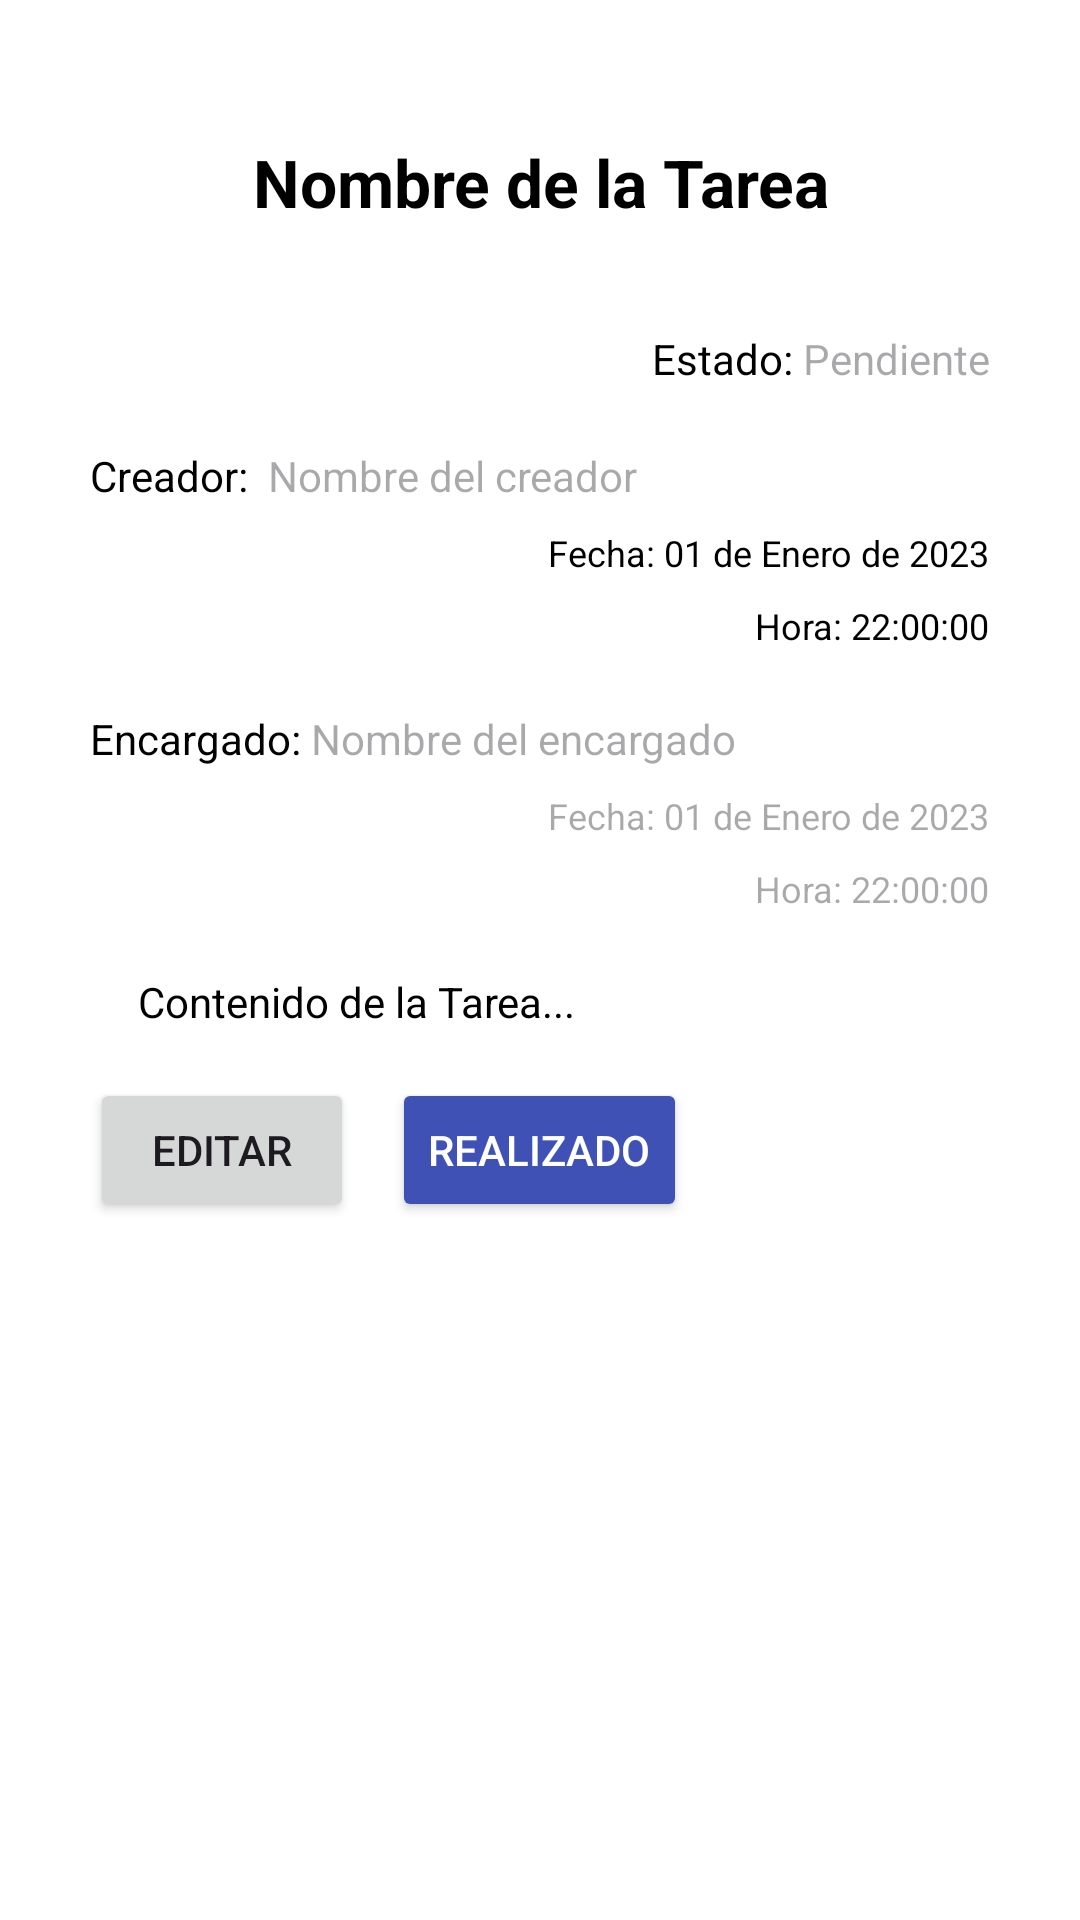

Reconstruct the res/layout file that produces this screen, plus the resources it refers to.
<!-- AndroidManifest.xml: application theme Theme.LaborBuddy -->
<!-- res/layout/activity_detalles_tarea.xml -->
<?xml version="1.0" encoding="utf-8"?>
<RelativeLayout
    xmlns:android="http://schemas.android.com/apk/res/android"
    xmlns:app="http://schemas.android.com/apk/res-auto"
    xmlns:tools="http://schemas.android.com/tools"
    android:layout_width="match_parent"
    android:layout_height="match_parent"
    android:padding="30dp"
    android:background="@color/white"
    tools:context=".secciones.panel.tareas.DetallesTarea">

    
    <TextView
        android:id="@+id/textViewNombreTarea"
        android:layout_width="match_parent"
        android:layout_height="wrap_content"
        android:text="Nombre de la Tarea"
        android:gravity="center_horizontal"
        android:textColor="@color/black"
        android:textSize="22sp"
        android:visibility="visible"
        android:textStyle="bold"
        android:layout_centerHorizontal="true"
        android:layout_marginTop="16dp" />
    
    <EditText
        android:id="@+id/editTextNombreTarea"
        android:layout_width="match_parent"
        android:layout_height="wrap_content"
        android:hint="Nombre de la Tarea"
        android:gravity="center_horizontal"
        android:textColor="@color/black"
        android:visibility="gone"
        android:textSize="22sp"
        android:textStyle="bold"
        android:layout_centerHorizontal="true"
        android:layout_marginTop="16dp" />

    
    <TextView
        android:id="@+id/textViewEstadoTareaLabel"
        android:layout_width="wrap_content"
        android:layout_height="wrap_content"
        android:layout_alignParentTop="true"
        android:layout_marginTop="80dp"
        android:layout_toLeftOf="@+id/textViewEstadoTarea"
        android:text="Estado: "
        android:textColor="@color/black"
        android:textSize="14sp" />

    
    <TextView
        android:id="@+id/textViewEstadoTarea"
        android:layout_width="wrap_content"
        android:layout_height="wrap_content"
        android:layout_alignTop="@id/textViewEstadoTareaLabel"
        android:layout_alignParentEnd="true"
        android:hint="Pendiente"
        android:textColor="@color/black"
        android:textSize="14sp" />

    
    <TextView
        android:id="@+id/textViewCreadorLabel"
        android:layout_width="wrap_content"
        android:layout_height="wrap_content"
        android:layout_below="@id/textViewEstadoTareaLabel"
        android:layout_alignParentStart="true"
        android:layout_marginTop="20dp"
        android:text="Creador: "
        android:textColor="@color/black"
        android:textSize="14sp" />

    
    <TextView
        android:id="@+id/textViewCreador"
        android:layout_width="wrap_content"
        android:layout_height="wrap_content"
        android:layout_below="@id/textViewEstadoTarea"
        android:layout_toRightOf="@id/textViewCreadorLabel"
        android:layout_marginTop="20dp"
        android:hint=" Nombre del creador"
        android:textColor="@color/black"
        android:textSize="14sp" />

    
    <TextView
        android:id="@+id/textViewFechaCreacion"
        android:layout_width="wrap_content"
        android:layout_height="wrap_content"
        android:layout_below="@id/textViewCreadorLabel"
        android:layout_alignParentEnd="true"
        android:layout_marginTop="8dp"
        android:text="Fecha: 01 de Enero de 2023"
        android:textColor="@color/black"
        android:textSize="12sp" />

    <TextView
        android:id="@+id/textViewHoraCreacion"
        android:layout_width="wrap_content"
        android:layout_height="wrap_content"
        android:layout_below="@id/textViewFechaCreacion"
        android:layout_alignParentEnd="true"
        android:layout_marginTop="8dp"
        android:text="Hora: 22:00:00"
        android:textColor="@color/black"
        android:textSize="12sp" />

    
    <TextView
        android:id="@+id/textViewEncargadoLabel"
        android:layout_width="wrap_content"
        android:layout_height="wrap_content"
        android:layout_below="@id/textViewHoraCreacion"
        android:layout_alignParentStart="true"
        android:layout_marginTop="20dp"
        android:text="Encargado: "
        android:textColor="@color/black"
        android:textSize="14sp" />

    
    <TextView
        android:id="@+id/textViewEncargado"
        android:layout_width="wrap_content"
        android:layout_height="wrap_content"
        android:layout_below="@id/textViewHoraCreacion"
        android:layout_toRightOf="@id/textViewEncargadoLabel"
        android:layout_marginTop="20dp"
        android:visibility="visible"
        android:hint="Nombre del encargado"
        android:textColor="@color/black"
        android:textSize="14sp" />

    
    <MultiAutoCompleteTextView
        android:id="@+id/multiCompleteEncargado"
        android:layout_width="wrap_content"
        android:layout_height="wrap_content"
        android:layout_below="@id/textViewHoraCreacion"
        android:layout_toRightOf="@id/textViewEncargadoLabel"
        android:visibility="gone"
        android:completionThreshold="1"
        android:layout_alignBaseline="@id/textViewEncargadoLabel"
        android:hint="Nombre del encargado"
        android:textColor="@color/black"
        android:textSize="14sp" />

    
    <TextView
        android:id="@+id/textViewFechaEntrega"
        android:layout_width="wrap_content"
        android:layout_height="wrap_content"
        android:layout_below="@id/textViewEncargado"
        android:layout_alignParentEnd="true"
        android:layout_marginTop="8dp"
        android:hint="Fecha: 01 de Enero de 2023"
        android:textColor="@color/black"
        android:textSize="12sp" />


    <EditText
        android:id="@+id/editTextFechaEntrega"
        android:layout_width="wrap_content"
        android:layout_height="wrap_content"
        android:layout_below="@id/multiCompleteEncargado"
        android:layout_alignParentEnd="true"
        android:visibility="gone"
        android:layout_marginTop="8dp"
        android:hint="Fecha: 01 de Enero de 2023"
        android:textColor="@color/black"
        android:textSize="12sp" />

    <TextView
        android:id="@+id/textViewHoraEntrega"
        android:layout_width="wrap_content"
        android:layout_height="wrap_content"
        android:layout_below="@id/textViewFechaEntrega"
        android:layout_alignParentEnd="true"
        android:layout_marginTop="8dp"
        android:hint="Hora: 22:00:00"
        android:textColor="@color/black"
        android:textSize="12sp" />

    <EditText
        android:id="@+id/editTextHoraEntrega"
        android:layout_width="wrap_content"
        android:layout_height="wrap_content"
        android:layout_below="@id/editTextFechaEntrega"
        android:layout_alignParentEnd="true"
        android:visibility="gone"
        android:layout_marginTop="8dp"
        android:hint="Hora: 22:00:00"
        android:textColor="@color/black"
        android:textSize="12sp" />

    
    <TextView
        android:id="@+id/textViewDescipcion"
        android:layout_width="match_parent"
        android:layout_height="wrap_content"
        android:text="Contenido de la Tarea..."
        android:textColor="@color/black"
        android:textSize="14sp"
        android:layout_below="@id/textViewHoraEntrega"
        android:layout_marginTop="20dp"
        android:layout_marginStart="16dp"
        android:layout_marginEnd="20dp" />

    
    <EditText
        android:id="@+id/editTextDescripcion"
        android:layout_width="match_parent"
        android:layout_height="wrap_content"
        android:hint="Contenido de la Tarea..."
        android:visibility="gone"
        android:textColor="@color/black"
        android:textSize="14sp"
        android:layout_below="@id/editTextHoraEntrega"
        android:layout_marginTop="20dp"
        android:layout_marginStart="16dp"
        android:layout_marginEnd="20dp" />

    
    <Button
        android:id="@+id/buttonRealizado"
        android:layout_width="wrap_content"
        android:layout_height="wrap_content"
        android:text="Realizado"
        android:backgroundTint="#3F51B5"
        android:textColor="@color/white"
        android:layout_below="@id/textViewDescipcion"
        android:layout_centerHorizontal="true"
        android:layout_marginTop="16dp" />

    <Button
        android:id="@+id/buttonEditarTarea"
        android:layout_width="wrap_content"
        android:layout_height="wrap_content"
        android:layout_alignTop="@+id/buttonRealizado"
        android:text="Editar"
        android:visibility="visible" />

    <Button
        android:id="@+id/buttonGuardarTarea"
        android:layout_width="wrap_content"
        android:visibility="gone"
        android:layout_height="wrap_content"
        android:layout_margin="16dp"
        android:text="Guardar"
        android:layout_below="@id/editTextDescripcion"
        />

    <Button
        android:id="@+id/buttonCancelarEditar"
        android:layout_width="wrap_content"
        android:layout_height="wrap_content"
        android:layout_margin="10dp"
        android:visibility="gone"
        android:text="Cancelar"
        android:layout_alignParentRight="true"
        android:layout_below="@id/editTextDescripcion"
        />


</RelativeLayout>
<!-- resources referenced by this layout -->
<resources>
  <color name="black">#FF000000</color>
  <color name="white">#FFFFFFFF</color>
  <style name="Theme.LaborBuddy" parent="Base.Theme.LaborBuddy" />
  <style name="Base.Theme.LaborBuddy" parent="Theme.Material3.DayNight.NoActionBar">
          
          
      </style>
</resources>
